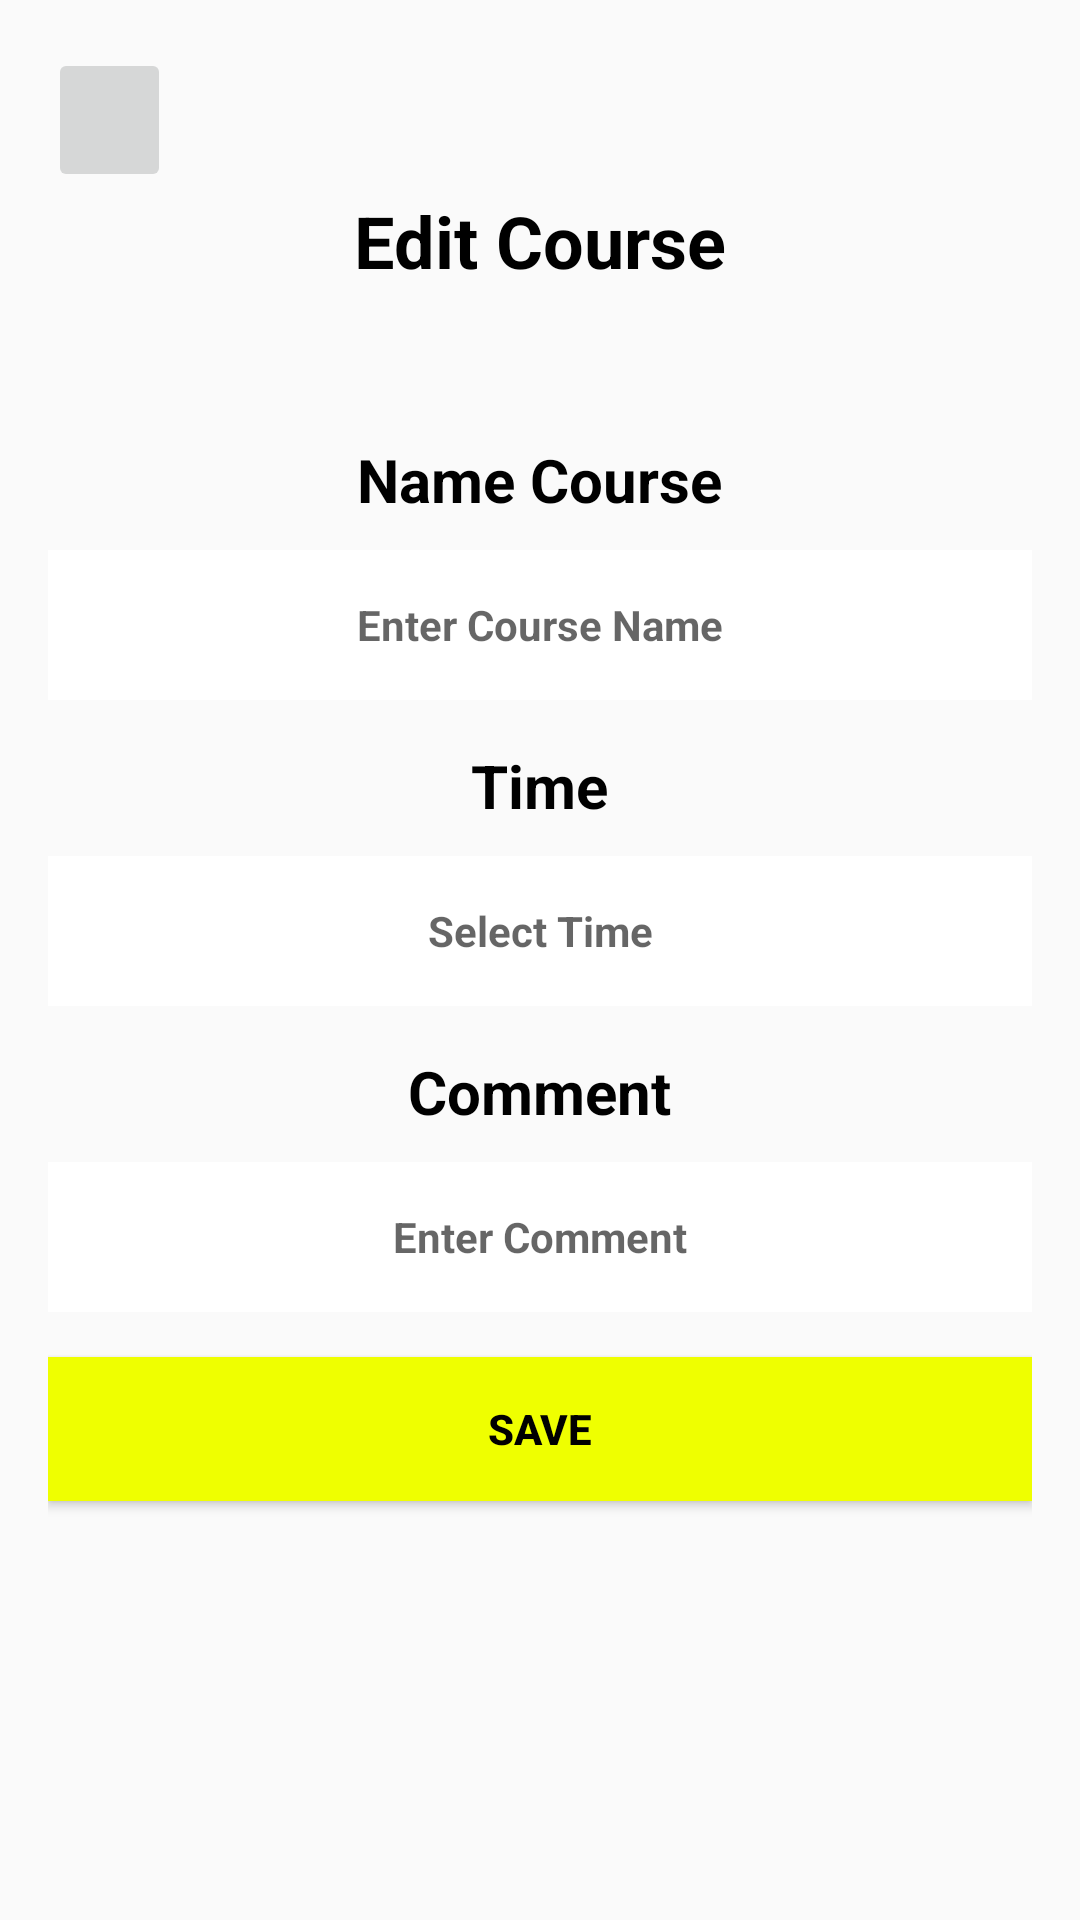

This screen was rendered from an Android layout file. Write that file and the resources it references.
<!-- AndroidManifest.xml: application theme Theme.UniversalYoga -->
<!-- res/layout/activity_edit_course.xml -->
<?xml version="1.0" encoding="utf-8"?>
<LinearLayout xmlns:android="http://schemas.android.com/apk/res/android"
xmlns:tools="http://schemas.android.com/tools"
android:id="@+id/main"
android:layout_width="match_parent"
android:layout_height="match_parent"
android:background="@drawable/background_main"
android:orientation="vertical"
android:padding="16dp"
tools:context=".CreateCourseActivity">

<ImageButton
    android:id="@+id/btnBack"
    android:layout_width="41dp"
    android:layout_height="48dp"
    android:padding="8dp"
    android:scaleType="centerInside"
    android:src="@drawable/back_icon" />

<TextView
    android:layout_width="match_parent"
    android:layout_height="wrap_content"
    android:gravity="center"
    android:layout_marginBottom="50dp"
    android:text="Edit Course"
    android:textColor="@color/black"
    android:textSize="24sp"
    android:textStyle="bold" />

<LinearLayout
    android:layout_width="wrap_content"
    android:layout_height="wrap_content"
    android:gravity="center_vertical"
    android:layout_gravity="center"
    android:orientation="horizontal"
    android:layout_marginBottom="10dp">
    
    <TextView
        android:layout_width="wrap_content"
        android:layout_height="wrap_content"
        
        android:text="Name Course"
        android:textColor="@color/black"
        android:textSize="20sp"
        android:textStyle="bold" />
</LinearLayout>

<EditText
    android:id="@+id/edtCourseName"
    android:layout_width="match_parent"
    android:layout_height="wrap_content"
    android:layout_marginBottom="15dp"
    android:hint="Enter Course Name"
    android:inputType="text"
    android:minHeight="50dp"
    android:background="@color/white"
    android:gravity="center"
    android:textSize="14sp"
    android:textStyle="bold" />

<LinearLayout
    android:layout_width="wrap_content"
    android:layout_height="wrap_content"
    android:gravity="center_vertical"
    android:layout_gravity="center"
    android:orientation="horizontal"
    android:layout_marginBottom="10dp">

    <TextView
        android:layout_width="wrap_content"
        android:layout_height="wrap_content"
        
        android:text="Time"
        android:textColor="@color/black"
        android:textSize="20sp"
        android:textStyle="bold" />
</LinearLayout>

<EditText
    android:id="@+id/edtTime"
    android:layout_width="match_parent"
    android:layout_height="wrap_content"
    android:layout_marginBottom="15dp"
    android:focusable="false"
    android:hint="Select Time"
    android:inputType="none"
    android:background="@color/white"
    android:gravity="center"
    android:textSize="14sp"
    android:textStyle="bold"
    android:minHeight="50dp" />

<LinearLayout
    android:layout_width="wrap_content"
    android:layout_height="wrap_content"
    android:gravity="center_vertical"
    android:layout_gravity="center"
    android:orientation="horizontal"
    android:layout_marginBottom="10dp">
    
    <TextView
        android:layout_width="wrap_content"
        android:layout_height="wrap_content"
        
        android:text="Comment"
        android:textColor="@color/black"
        android:textSize="20sp"
        android:textStyle="bold" />
</LinearLayout>

<EditText
    android:id="@+id/edtComment"
    android:layout_width="match_parent"
    android:layout_height="wrap_content"
    android:layout_marginBottom="15dp"
    android:background="@color/white"
    android:gravity="center"
    android:hint="Enter Comment"
    android:inputType="textMultiLine"
    android:textSize="14sp"
    android:textStyle="bold"
    android:minHeight="50dp" />

<Button
    android:id="@+id/btnSave"
    android:layout_width="match_parent"
    android:layout_height="wrap_content"
    android:text="Save"
    android:textStyle="bold"
    android:background="@color/yellow"
    android:textColor="@color/black" />
</LinearLayout>
<!-- resources referenced by this layout -->
<resources>
  <color name="black">#FF000000</color>
  <color name="white">#FFFFFFFF</color>
  <color name="yellow">#efff00</color>
  <style name="Theme.UniversalYoga" parent="Theme.AppCompat.Light">
          <item name="colorPrimary">@color/purplish_blue</item>
          <item name="colorPrimaryDark">@color/dark_blue</item>
          <item name="colorAccent">@color/light_cyan</item>
          <item name="android:statusBarColor" tools:targetApi="lollipop">@android:color/transparent</item>
          <item name="android:windowLightStatusBar">true</item>
      </style>
  <color name="purplish_blue">#FF6200EE</color>
  <color name="dark_blue">#FF3700B3</color>
  <color name="light_cyan">#FF03DAC5</color>
</resources>
